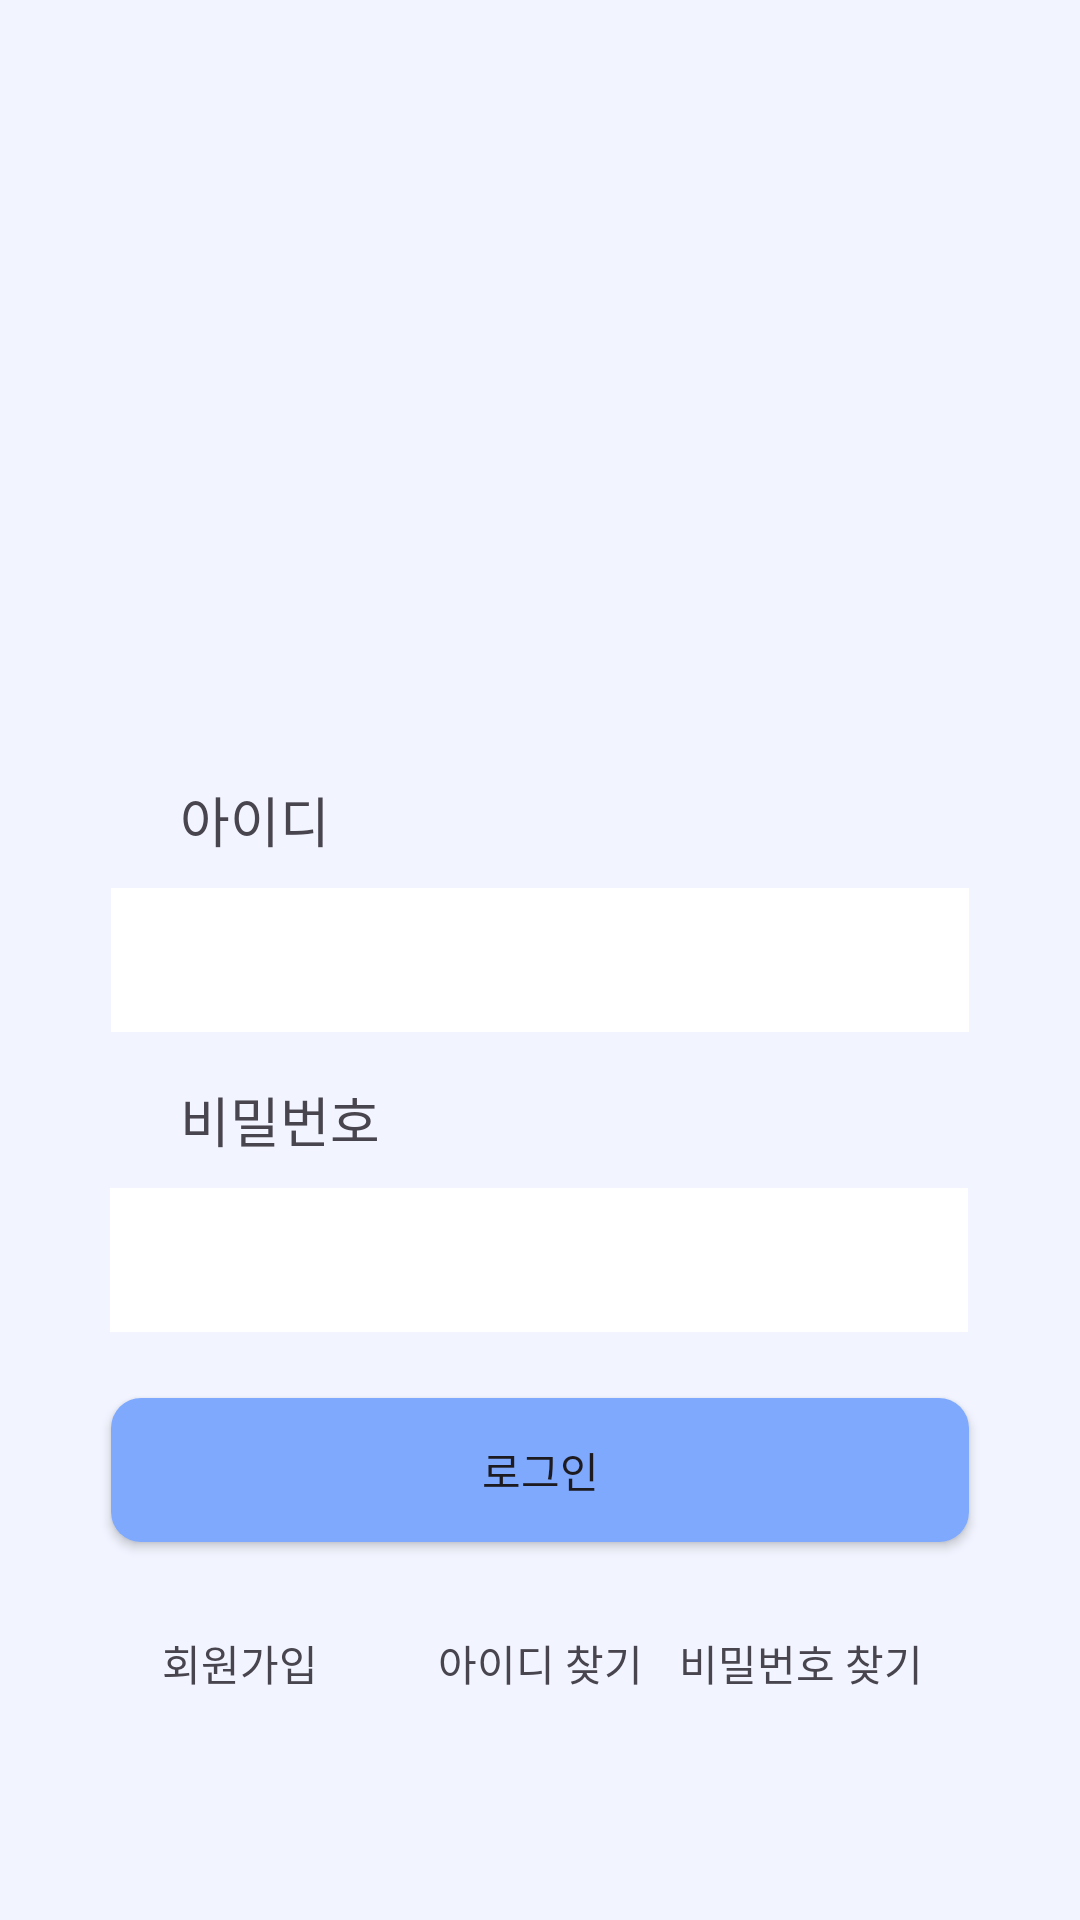

Layout XML and referenced resources for this Android screen:
<!-- AndroidManifest.xml: application theme Theme.MindFriendFront -->
<!-- res/layout/activity_login.xml -->
<?xml version="1.0" encoding="utf-8"?>
<androidx.constraintlayout.widget.ConstraintLayout xmlns:android="http://schemas.android.com/apk/res/android"
    xmlns:app="http://schemas.android.com/apk/res-auto"
    xmlns:tools="http://schemas.android.com/tools"
    android:layout_width="match_parent"
    android:layout_height="match_parent"
    android:background="#F2F5FF">

    <TextView
        android:id="@+id/textView14"
        android:layout_width="wrap_content"
        android:layout_height="wrap_content"
        android:layout_marginStart="60dp"
        android:layout_marginTop="360dp"
        android:text="비밀번호"
        android:textSize="18sp"
        app:layout_constraintStart_toStartOf="parent"
        app:layout_constraintTop_toTopOf="parent" />

    <EditText
        android:id="@+id/editTextTextPassword"
        android:layout_width="286dp"
        android:layout_height="48dp"
        android:layout_marginTop="396dp"
        android:background="#ffffff"
        android:ems="10"
        android:inputType="textPassword"
        app:layout_constraintEnd_toEndOf="parent"
        app:layout_constraintHorizontal_bias="0.496"
        app:layout_constraintStart_toStartOf="parent"
        app:layout_constraintTop_toTopOf="parent" />

    <TextView
        android:id="@+id/textView15"
        android:layout_width="wrap_content"
        android:layout_height="wrap_content"
        android:layout_marginStart="60dp"
        android:layout_marginTop="260dp"
        android:text="아이디"
        android:textSize="18sp"
        app:layout_constraintStart_toStartOf="parent"
        app:layout_constraintTop_toTopOf="parent"/>

    <EditText
        android:id="@+id/editTextText"
        android:layout_width="286dp"
        android:layout_height="48dp"
        android:layout_marginTop="296dp"
        android:background="#ffffff"
        android:ems="10"
        android:inputType="text"
        app:layout_constraintEnd_toEndOf="parent"
        app:layout_constraintStart_toStartOf="parent"
        app:layout_constraintTop_toTopOf="parent" />

    <Button
        android:id="@+id/loginBtn"
        android:layout_width="286dp"
        android:layout_height="48dp"
        android:layout_marginTop="466dp"
        android:text="로그인"
        app:layout_constraintEnd_toEndOf="parent"
        app:layout_constraintStart_toStartOf="parent"
        app:layout_constraintTop_toTopOf="parent"
        android:background="@drawable/login_btn"/>

    <TextView
        android:id="@+id/join"
        android:layout_width="wrap_content"
        android:layout_height="wrap_content"
        android:layout_marginTop="544dp"
        android:text="회원가입"
        app:layout_constraintEnd_toEndOf="parent"
        app:layout_constraintHorizontal_bias="0.175"
        app:layout_constraintStart_toStartOf="parent"
        app:layout_constraintTop_toTopOf="parent" />

    <TextView
        android:id="@+id/findId"
        android:layout_width="wrap_content"
        android:layout_height="wrap_content"
        android:layout_marginTop="544dp"
        android:text="아이디 찾기"
        app:layout_constraintEnd_toEndOf="parent"
        app:layout_constraintStart_toStartOf="parent"
        app:layout_constraintTop_toTopOf="parent" />

    <TextView
        android:id="@+id/findPw"
        android:layout_width="wrap_content"
        android:layout_height="wrap_content"
        android:layout_marginTop="544dp"
        android:text="비밀번호 찾기"
        app:layout_constraintEnd_toEndOf="parent"
        app:layout_constraintHorizontal_bias="0.812"
        app:layout_constraintStart_toStartOf="parent"
        app:layout_constraintTop_toTopOf="parent" />

    <FrameLayout
        android:id="@+id/fragment_container"
        android:layout_width="match_parent"
        android:layout_height="match_parent"
        android:layout_below="@id/loginBtn" />
</androidx.constraintlayout.widget.ConstraintLayout>
<!-- resources referenced by this layout -->
<resources>
  <!-- drawable login_btn (drawable) -->
  <?xml version="1.0" encoding="utf-8"?>
  <selector xmlns:android="http://schemas.android.com/apk/res/android">
      <item android:state_pressed="true" >
          <shape>
              <gradient
                  android:startColor="#5F80F4"
                  android:endColor="#5F80F4"
                  android:angle="270" />
              <corners
                  android:radius="10dp" />
              <padding
                  android:left="10dp"
                  android:top="10dp"
                  android:right="10dp"
                  android:bottom="10dp"/>
          </shape>
      </item>
  
      
  
  
      <item android:state_focused="true">
          <shape>
              <gradient
                  android:startColor="#14B61A"
                  android:endColor="#14B61A"
                  android:angle="270" />
              <corners
                  android:radius="2dp" />
              <padding
                  android:left="10dp"
                  android:top="10dp"
                  android:right="10dp"
                  android:bottom="10dp"/>
          </shape>
      </item>
      
  
  
      <item>
          <shape>
              <gradient
                  android:startColor="#7EA9FD"
                  android:endColor="#7EA9FD"
                  android:angle="90" />
              
              
              
              <corners
                  android:radius="10dp" />
              <padding
                  android:left="10dp"
                  android:top="10dp"
                  android:right="10dp"
                  android:bottom="10dp"/>
          </shape>
      </item>
      
  </selector>
  <style name="Theme.MindFriendFront" parent="Base.Theme.MindFriendFront" />
  <style name="Base.Theme.MindFriendFront" parent="Theme.Material3.DayNight.NoActionBar">
          
          
      </style>
</resources>
